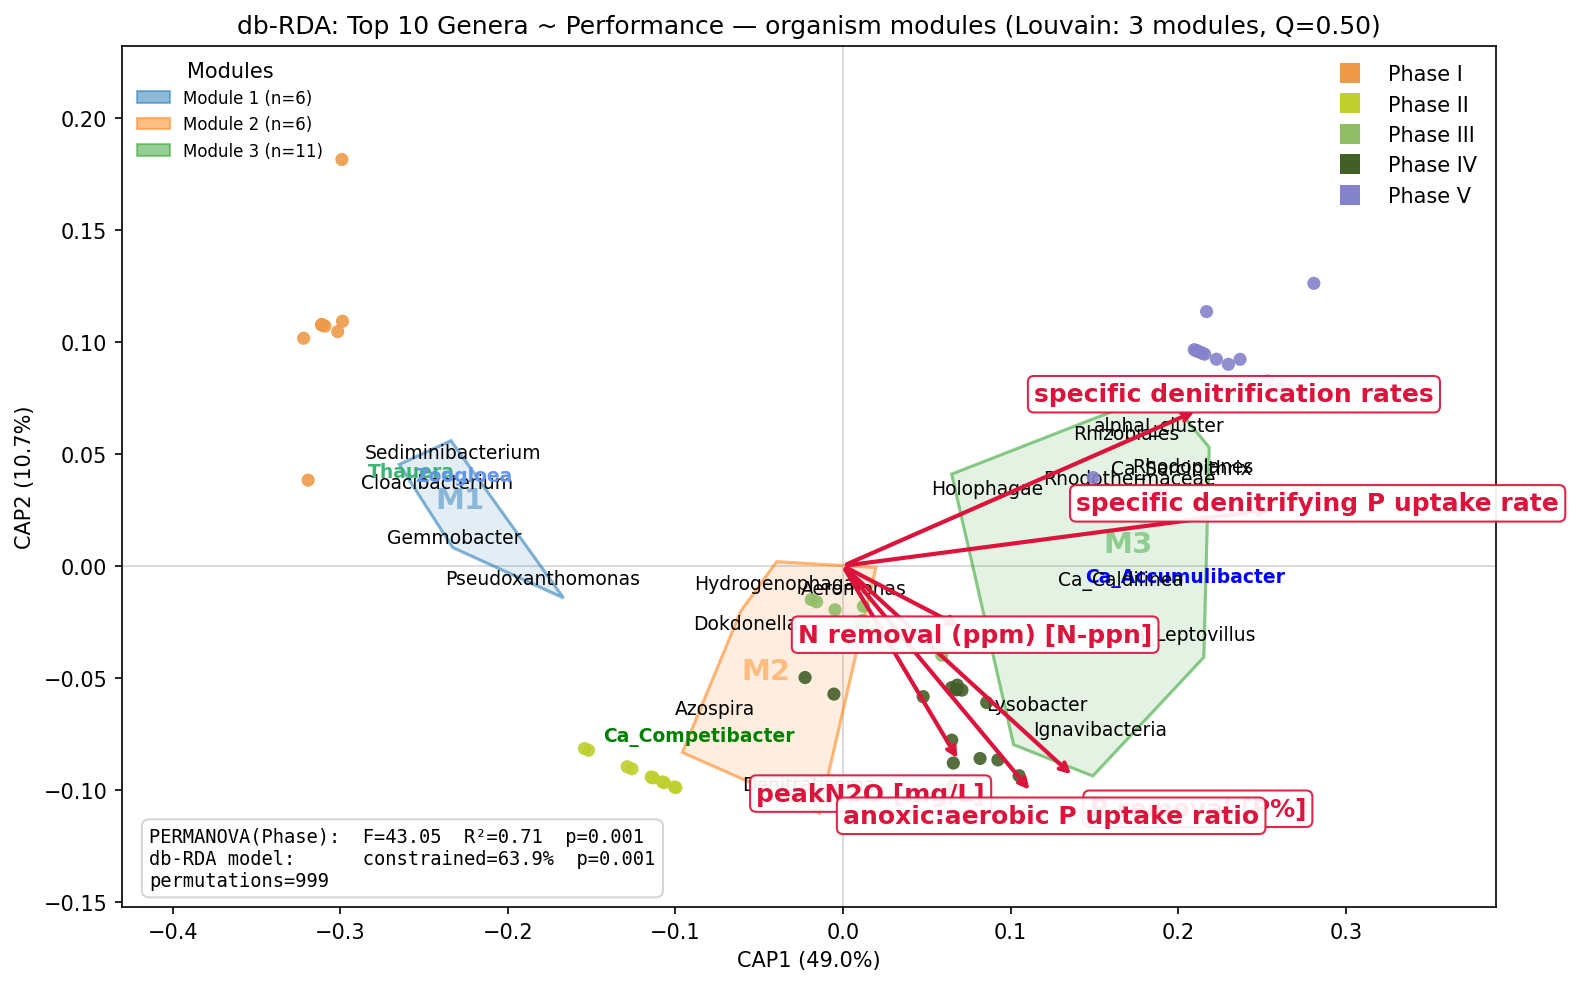

Data behind this chart, as committed beside it:
organism, functional_category, CAP1, CAP2, louvain_module, kmeans_module, in_prev_top10
Cloacibacterium, , -0.5896, 0.0904, 1, 1, True
Gemmobacter, , -0.565, 0.0304, 1, 1, True
Pseudoxanthomonas, , -0.4361, -0.0135, 1, 1, True
Sediminibacterium, , -0.567, 0.1234, 1, 1, True
Thauera, Putative GAOs, -0.6271, 0.1027, 1, 1, True
Zoogloea, Putative PAOs, -0.5507, 0.0988, 1, 1, True
Aeromonas, , 0.016, -0.0242, 2, 2, True
Azospira, , -0.1857, -0.1549, 2, 2, True
Ca_Competibacter, GAOs, -0.2091, -0.1852, 2, 2, True
Denitratisoma, , -0.0497, -0.2379, 2, 2, True
Dokdonella, , -0.1413, -0.0624, 2, 2, True
Hydrogenophaga, , -0.0995, -0.0191, 2, 2, True
Ca_Accumulibacter, PAOs, 0.4975, -0.0117, 3, 3, True
Ca_Caldilinea, , 0.4037, -0.0149, 3, 3, True
Ca_Leptovillus, , 0.5023, -0.0748, 3, 3, True
Ca_Sarcinithrix, , 0.4919, 0.1054, 3, 3, True
Holophagae, , 0.2091, 0.0846, 3, 3, True
Ignavibacteria, , 0.3732, -0.1783, 3, 3, True
Lysobacter, , 0.2811, -0.151, 3, 3, True
Rhizobiales, , 0.4111, 0.1436, 3, 3, True
Rhodoplanes, , 0.5086, 0.1079, 3, 3, True
Rhodothermaceae, , 0.4165, 0.0953, 3, 3, True
alphaI_cluster, , 0.4595, 0.1526, 3, 3, True
